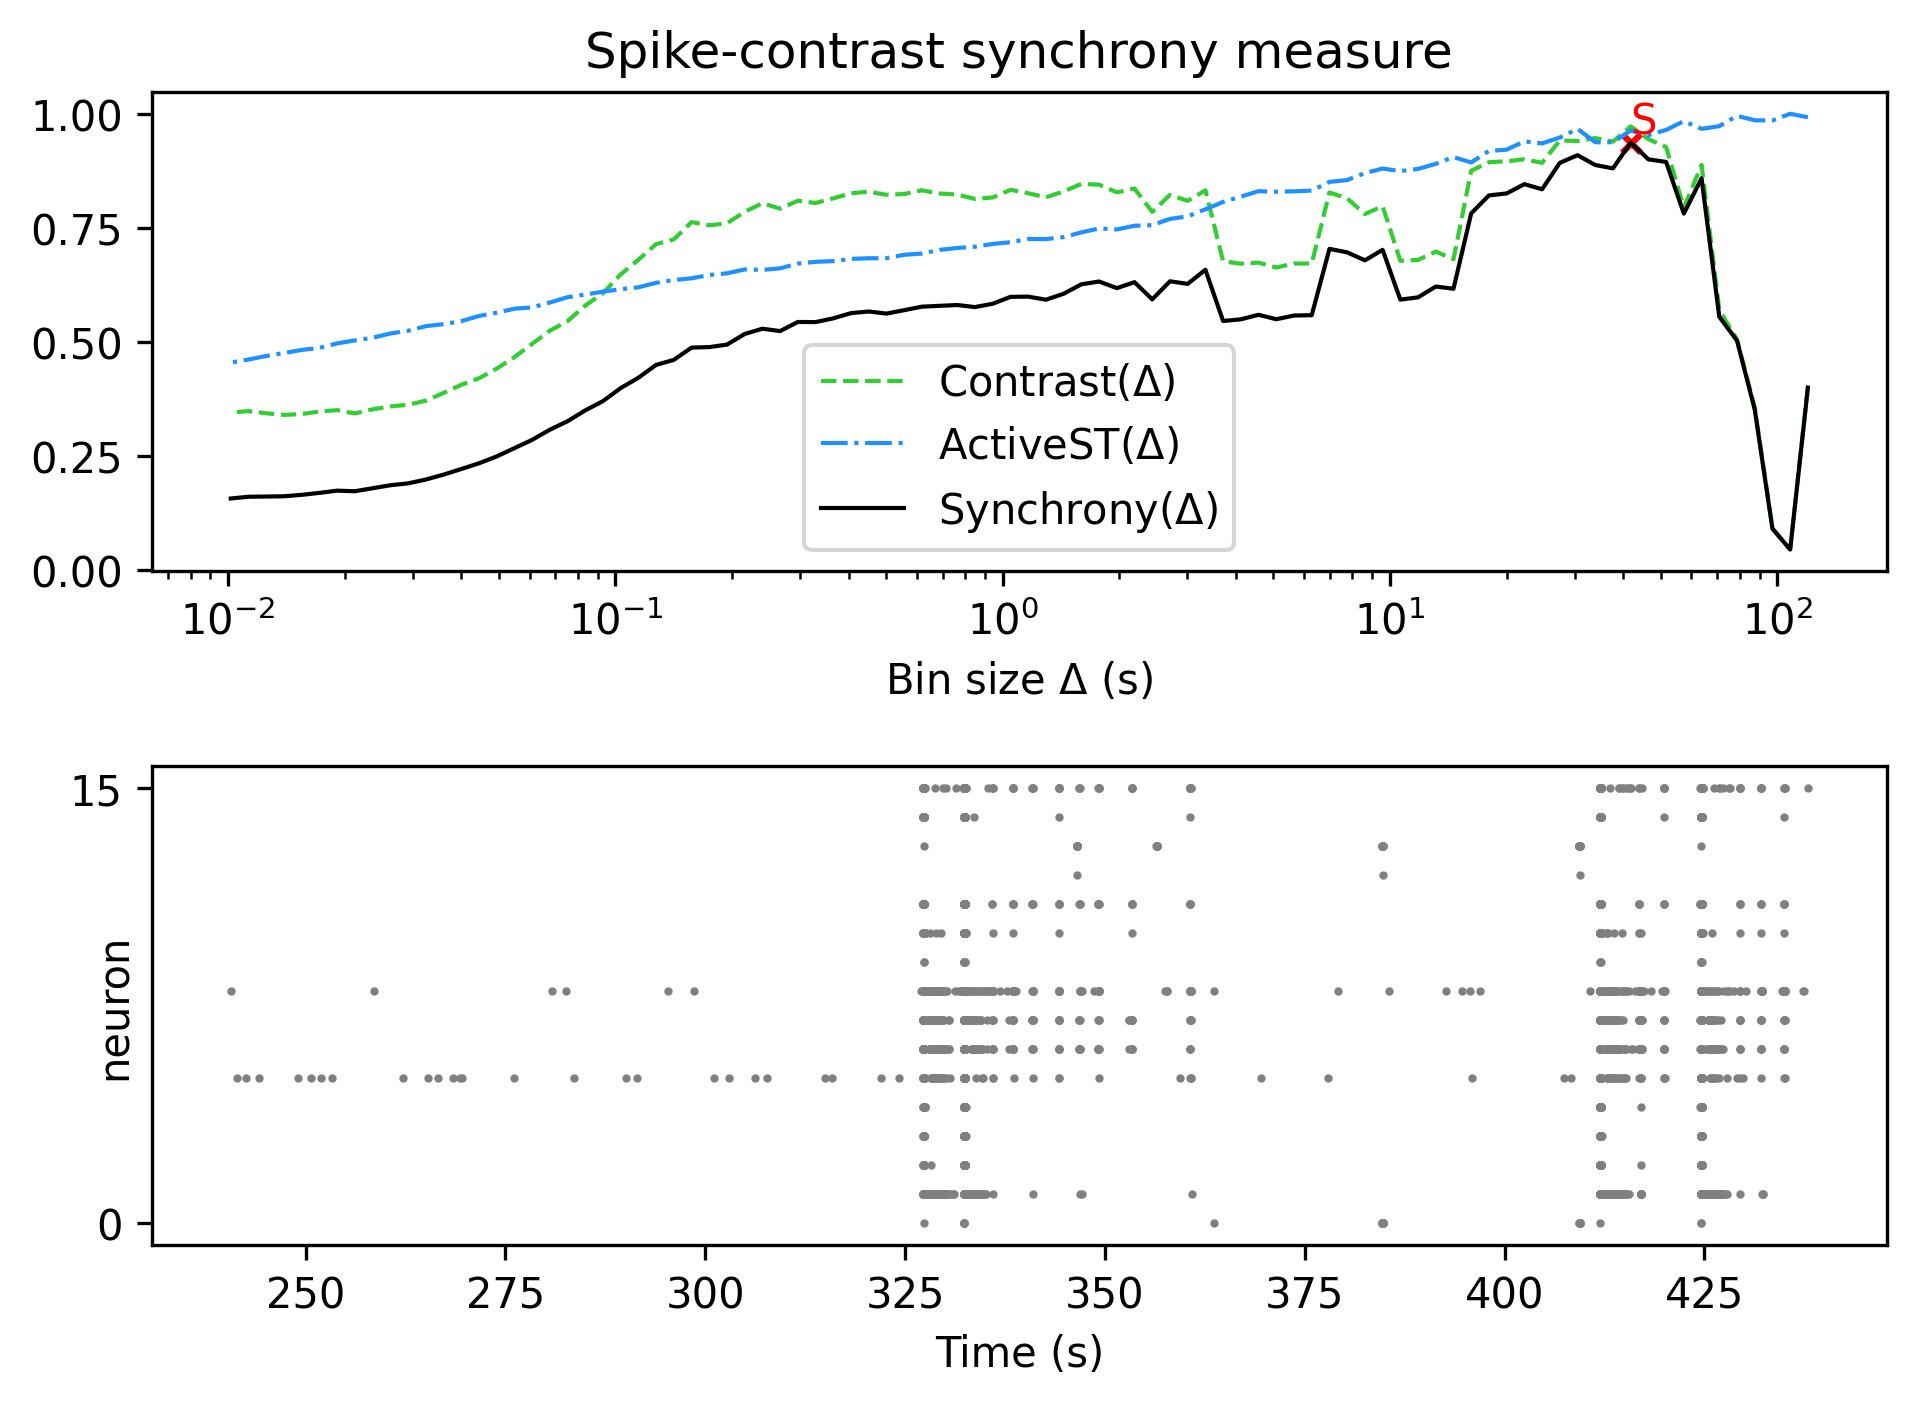

The file beside this chart, header and first rows:
, Spike-contrast (120.0 s), Spike-contrast (108.0 s), Spike-contrast (97.2 s), Spike-contrast (87.48 s), Spike-contrast (78.732 s), Spike-contrast (70.859 s), Spike-contrast (63.773 s), Spike-contrast (57.396 s), Spike-contrast (51.656 s), Spike-contrast (46.49 s), Spike-contrast (41.841 s), Spike-contrast (37.657 s), Spike-contrast (33.892 s), Spike-contrast (30.502 s), Spike-contrast (27.452 s), Spike-contrast (24.707 s), Spike-contrast (22.236 s), Spike-contrast (20.013 s), Spike-contrast (18.011 s), Spike-contrast (16.21 s), Spike-contrast (14.589 s), Spike-contrast (13.13 s), Spike-contrast (11.817 s)
0, 0.3999, 0.04528, 0.0907, 0.3519, 0.503, 0.555, 0.8587, 0.7813, 0.8945, 0.9002, 0.9367, 0.8804, 0.8878, 0.9093, 0.8925, 0.8346, 0.8458, 0.8255, 0.8211, 0.7818, 0.6166, 0.6214, 0.5977
